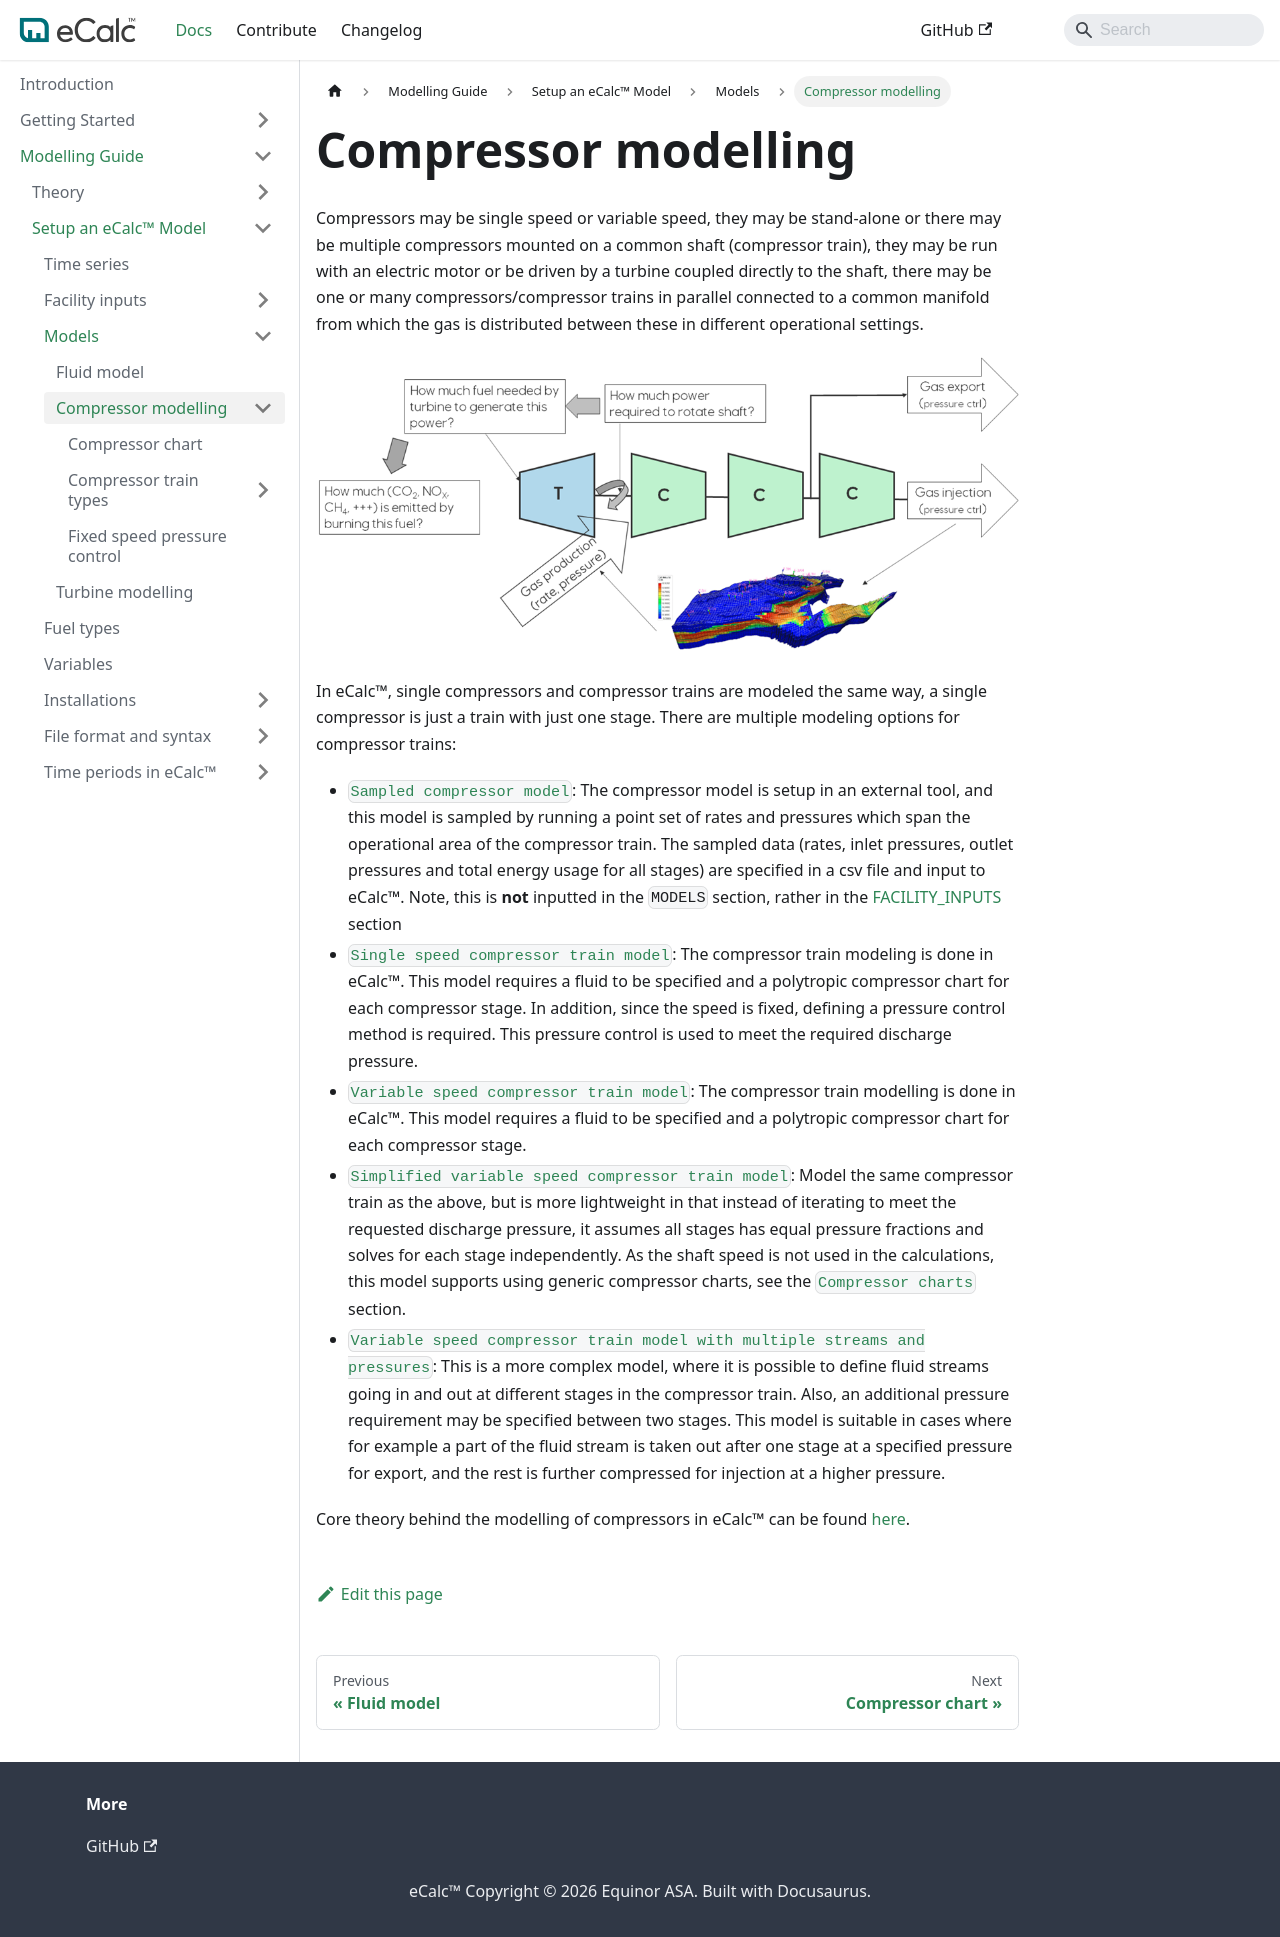

repository: equinor/ecalc · page: v15.8/docs/about/modelling/setup/models/compressor_modelling/index.html · generator: docusaurus

---
sidebar_position: 2
description: Compressor modelling
---
# Compressor modelling
Compressors may be single speed or variable speed, they may be stand-alone or there may be multiple compressors mounted
on a common shaft (compressor train), they may be run with an electric motor or be driven by a turbine coupled
directly to the shaft, there may be one or many compressors/compressor trains in parallel connected to a common
manifold from which the gas is distributed between these in different operational settings.

![](ecalc_compressor_train_common_shaft_with_turbine_additional_pressure.png)

In eCalc™, single compressors and compressor trains are modeled the same way, a single compressor is just a train with
just one stage. There are multiple modeling options for compressor trains:

- [`Sampled compressor model`](/about/modelling/setup/facility_inputs/sampled_compressor_model.md): The compressor model is setup in an external tool, and this model is sampled by
  running a point set of rates and pressures which span the operational area of the compressor train. The sampled data (rates, inlet pressures, outlet pressures and total energy usage for all stages) are specified in a csv file and input to eCalc™. Note, this is **not** inputted in the `MODELS` section, rather in the [FACILITY_INPUTS](../../facility_inputs/index.md) section
- [`Single speed compressor train model`](/about/modelling/setup/models/compressor_modelling/compressor_models_types/single_speed_compressor_train_model.md): The compressor train modeling is done in eCalc™. This model requires a fluid to be specified and a polytropic compressor chart for each compressor stage. In addition, since the speed is fixed, defining a pressure control method is required. This pressure control is used to meet the required discharge pressure.
- [`Variable speed compressor train model`](/about/modelling/setup/models/compressor_modelling/compressor_models_types/variable_speed_compressor_train_model.md): The compressor train modelling is done in eCalc™. This model requires a fluid to be specified and a polytropic compressor chart for each compressor stage.
- [`Simplified variable speed compressor train model`](/about/modelling/setup/models/compressor_modelling/compressor_models_types/simplified_variable_speed_compressor_train_model.md): Model the same compressor train as the above, but is more
  lightweight in that instead of iterating to meet the requested discharge pressure, it assumes all stages has equal
  pressure fractions and solves for each stage independently. As the shaft speed is not used in the calculations, this
  model supports using generic compressor charts, see the [`Compressor charts`](/about/modelling/setup/models/compressor_modelling/compressor_charts/index.md) section.
- [`Variable speed compressor train model with multiple streams and pressures`](/about/modelling/setup/models/compressor_modelling/compressor_models_types/variable_speed_compressor_train_model_with_multiple_streams_and_pressures.md): This is a more complex model, where it is
  possible to define fluid streams going in and out at different stages in the compressor train. Also, an additional
  pressure requirement may be specified between two stages. This model is suitable in cases where for example a part of
  the fluid stream is taken out after one stage at a specified pressure for export, and the rest is further compressed
  for injection at a higher pressure.


Core theory behind the modelling of compressors in eCalc™ can be found [here](/about/modelling/theory/compressor_modelling.md).
